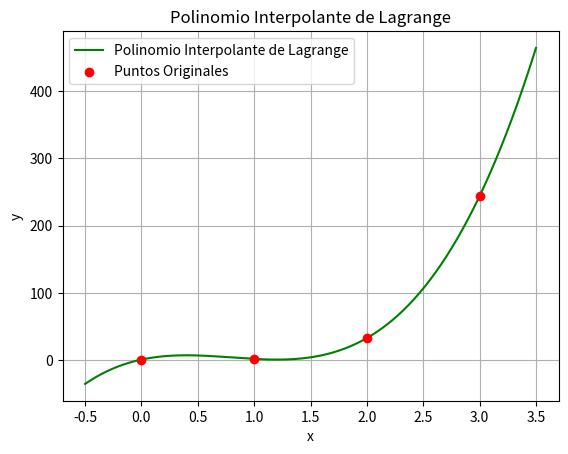

The script that saved this image:
import numpy as np
import matplotlib.pyplot as plt

# Definir los puntos
x_points = np.array([0, 1, 2, 3])
y_points = np.array([1, 2, 33, 244])

# Calcular los coeficientes del polinomio interpolante de Lagrange
coefficients = np.polyfit(x_points, y_points, 3)
polynomial = np.poly1d(coefficients)

# Calcular el valor del polinomio en x = 2.7
x_est = 2.7
y_est = polynomial(x_est)

# Generar valores para graficar el polinomio
x_values = np.linspace(-0.5, 3.5, 500)
y_values = polynomial(x_values)

# Graficar el polinomio interpolante
plt.plot(x_values, y_values, label='Polinomio Interpolante de Lagrange', color='green')
plt.scatter(x_points, y_points, color='red', zorder=5, label='Puntos Originales')
plt.xlabel('x')
plt.ylabel('y')
plt.title('Polinomio Interpolante de Lagrange')
plt.legend()
plt.grid(True)
plt.show()

# Imprimir el polinomio
print(f"Coeficientes del polinomio: {coefficients}")
print(f"Polinomio Interpolante: {polynomial}")

# Mostrar el valor estimado
print(f"Para x = {x_est}, el valor estimado de y es {y_est:.2f}")
